Run: headless pygame with SDL's dummy video driver; simulated clock (each Clock.tick advances the game by its frame time, no real sleeping); random seed 0; keys injected as events and as key.get_pressed() state; no mouse input.
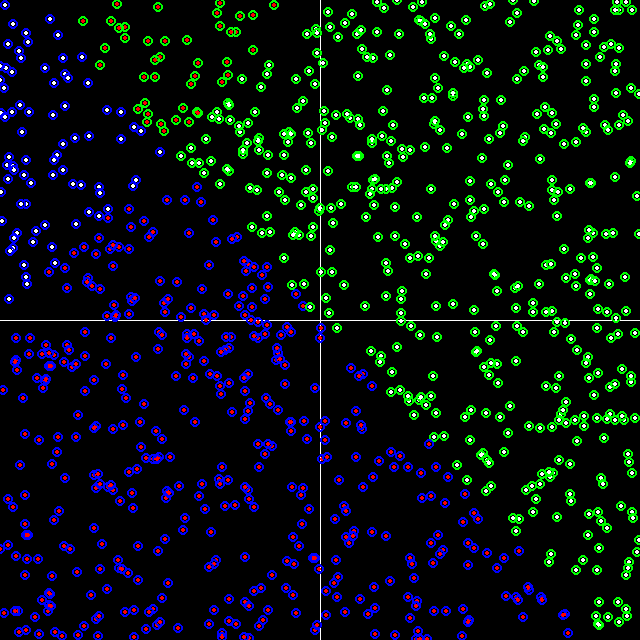
Frame 1 of 4 · flips 1–60 · no input
Frame 2 of 4 · flips 61–180 · tapped SPACE, RETURN · held RIGHT (→), D · screen unchanged from frame 1, image omitted
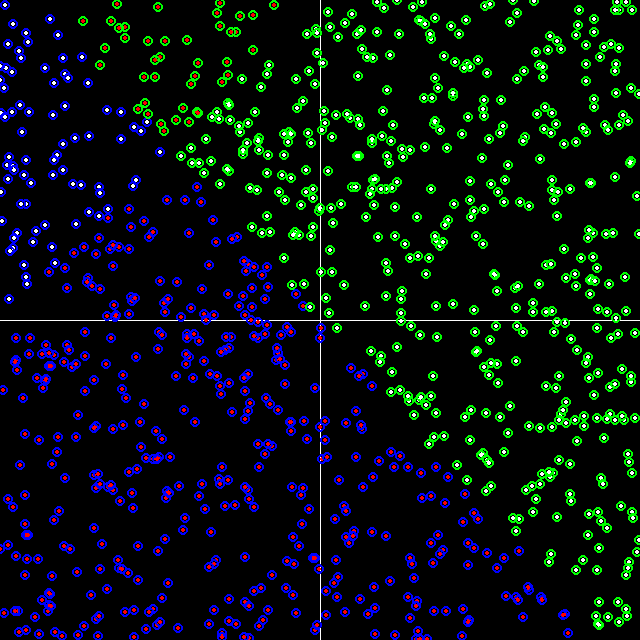
Frame 3 of 4 · flips 181–300 · held DOWN (↓), S
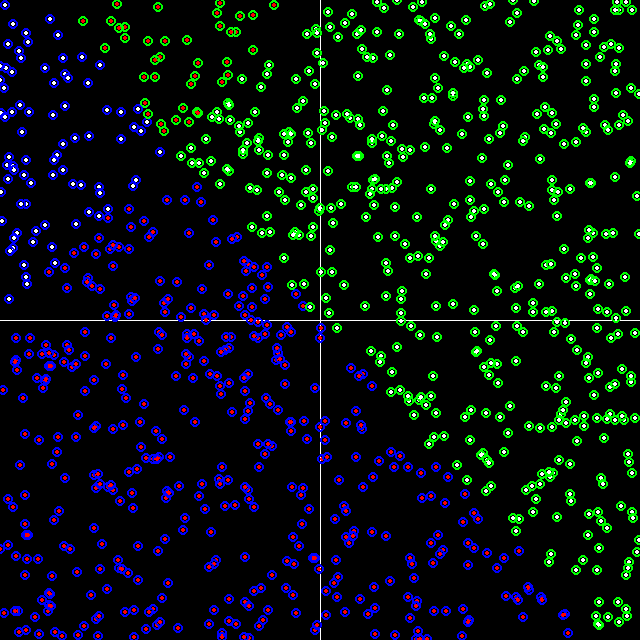
Frame 4 of 4 · flips 301–420 · held LEFT (←), A, UP (↑), W

The pygame program that drew these frames:

import pygame
import time
import random
random.seed(0)
pygame.init()
height=640
width=640
screen=pygame.display.set_mode((width, height))
pygame.display.set_caption("ML<3")
#colorss
WHITE=(255,255,255)
BLACK=(0,0,0)
RED=(255,0,0)
GREEN=(0,255,0)
BLUE=(0,0,255)
#colorss
FPS=60

class perceptron:
    def __init__(self, learningRate):
        self.w0 = random.random()
        self.w1 = random.random()
        self.bias = random.random()
        self.learningRate = learningRate
    def predict(self,x0,x1):
        sum = self.w0 * x0 + self.w1 * x1 + self.bias
        if sum >= 1:
            return 1
        else:
            return -1
    def makePredictionList(self, x0List, x1List, sampleNum):
        pList = []
        for i in range(sampleNum):
            pList.append(self.predict(x0List[i],x1List[i]))
        return pList

    def train(self, x0, x1, output):
        """x0 and x1 inputs should be come from x0list and x1list whereas output value should come from ylist"""
        prediction = self.predict(x0, x1)
        self.w0 = self.w0 + (output - prediction) * x0 * self.learningRate
        self.w1 = self.w1 + (output - prediction) * x1 * self.learningRate
        self.bias = self.bias + (output - prediction) * self.learningRate * 640


class sample:
    def __init__(self, sampleNum, x0Range, x1Range):
        self.sampleNum = sampleNum
        self.x0List = []
        self.x1List = []
        self.yList = []
        self.x0Range = x0Range
        self.x1Range = x1Range
        #initializing samples to the lists
        self.initializeSample()
    def initializeSample(self):
        for i in range(self.sampleNum):
            self.x0List.append((random.random() - 0.5) * self.x0Range)
            self.x1List.append((random.random() - 0.5) * self.x1Range)
            if self.x0List[i] >= self.x1List[i] - self.x0Range / 2:
                self.yList.append(1)
            else:
                self.yList.append(-1)
class coordinate:
    def __init__(self, screen, width, height):
        self.screen = screen
        self.width = width
        self.height = height
    def drawCoordinats(self):
        #drawing y axis
        pygame.draw.line(self.screen,WHITE,self.convertCoord(0,self.height/2),self.convertCoord(0,-self.height/2),1)
        pygame.draw.line(self.screen,WHITE,self.convertCoord(-self.width/2,0),self.convertCoord(self.width/2,0),1)

    def convertCoord(self,x, y):
        newX = x + self.width/2
        newY = self.height/2 - y
        return [newX, newY]
    def drawSamples(self,x0List, x1List, predictionList, yList, sampleNum):
        """xList yList and result should be list and the rest is just numbers"""
        for i in range(sampleNum):
            if predictionList[i] == 1:
                pygame.draw.circle(self.screen,GREEN,self.convertCoord(x0List[i],x1List[i]),5,2)
                if predictionList[i] == yList[i]:
                    pygame.draw.circle(self.screen, WHITE, self.convertCoord(x0List[i], x1List[i]), 2, 2)
                else:
                    pygame.draw.circle(self.screen, RED, self.convertCoord(x0List[i], x1List[i]), 2, 2)
            else:
                pygame.draw.circle(self.screen, BLUE, self.convertCoord(x0List[i], x1List[i]), 5, 2)
                if predictionList[i] == yList[i]:
                    pygame.draw.circle(self.screen, WHITE, self.convertCoord(x0List[i], x1List[i]), 2, 2)
                else:
                    pygame.draw.circle(self.screen, RED, self.convertCoord(x0List[i], x1List[i]), 2, 2)




lRate = 0.000001
sNum= 1000
p1 = perceptron(lRate)
s1 = sample(sNum,width,height)
c1 = coordinate(screen,width,height)

def main():
    run=True
    epoch = 0
    clock=pygame.time.Clock()
    while run:
        clock.tick(FPS)
        for event in pygame.event.get():
            if event.type == pygame.QUIT:
                run=False
        screen.fill((BLACK))
        c1.drawCoordinats()
        c1.drawSamples(s1.x0List,s1.x1List,p1.makePredictionList(s1.x0List,s1.x1List,sNum),s1.yList,sNum)
        p1.train(s1.x0List[epoch], s1.x1List[epoch], s1.yList[epoch])
        epoch = (epoch + 1) % sNum
        print(p1.w0, p1.w1, p1.bias)
        #time.sleep(1)
        pygame.display.update()

    pygame.quit()
if __name__ == "__main__":
    main()
